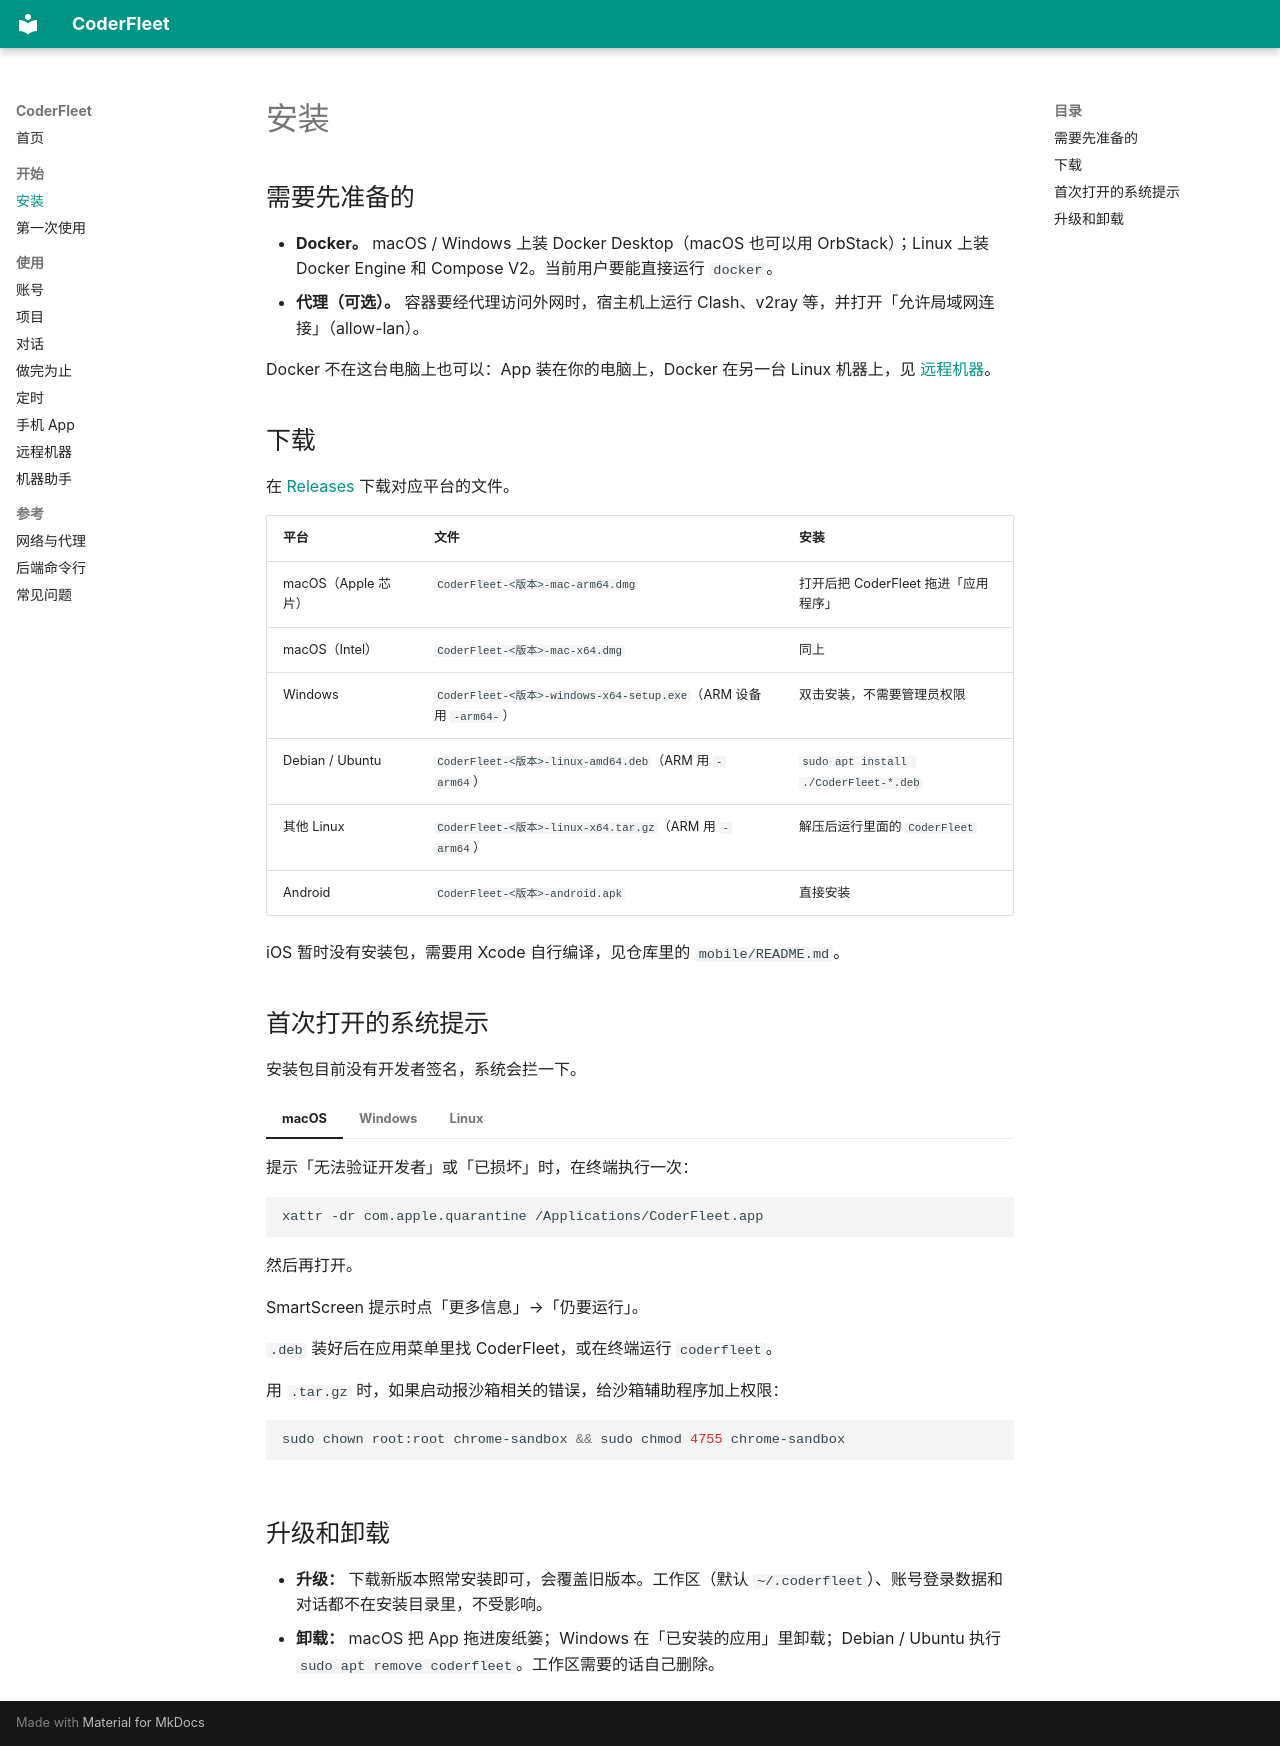

repository: zhchxiao123/coderfleet · page: install/index.html · generator: mkdocs

# 安装

## 需要先准备的

- **Docker。** macOS / Windows 上装 Docker Desktop（macOS 也可以用 OrbStack）；Linux 上装 Docker Engine 和 Compose V2。当前用户要能直接运行 `docker`。
- **代理（可选）。** 容器要经代理访问外网时，宿主机上运行 Clash、v2ray 等，并打开「允许局域网连接」（allow-lan）。

Docker 不在这台电脑上也可以：App 装在你的电脑上，Docker 在另一台 Linux 机器上，见 [远程机器](remote.md)。

## 下载

在 [Releases](https://github.com/zhchxiao123/coderfleet/releases/latest) 下载对应平台的文件。

| 平台 | 文件 | 安装 |
| --- | --- | --- |
| macOS（Apple 芯片） | `CoderFleet-<版本>-mac-arm64.dmg` | 打开后把 CoderFleet 拖进「应用程序」 |
| macOS（Intel） | `CoderFleet-<版本>-mac-x64.dmg` | 同上 |
| Windows | `CoderFleet-<版本>-windows-x64-setup.exe`（ARM 设备用 `-arm64-`） | 双击安装，不需要管理员权限 |
| Debian / Ubuntu | `CoderFleet-<版本>-linux-amd64.deb`（ARM 用 `-arm64`） | `sudo apt install ./CoderFleet-*.deb` |
| 其他 Linux | `CoderFleet-<版本>-linux-x64.tar.gz`（ARM 用 `-arm64`） | 解压后运行里面的 `CoderFleet` |
| Android | `CoderFleet-<版本>-android.apk` | 直接安装 |

iOS 暂时没有安装包，需要用 Xcode 自行编译，见仓库里的 `mobile/README.md`。

## 首次打开的系统提示

安装包目前没有开发者签名，系统会拦一下。

=== "macOS"

    提示「无法验证开发者」或「已损坏」时，在终端执行一次：

    ```bash
    xattr -dr com.apple.quarantine /Applications/CoderFleet.app
    ```

    然后再打开。

=== "Windows"

    SmartScreen 提示时点「更多信息」→「仍要运行」。

=== "Linux"

    `.deb` 装好后在应用菜单里找 CoderFleet，或在终端运行 `coderfleet`。

    用 `.tar.gz` 时，如果启动报沙箱相关的错误，给沙箱辅助程序加上权限：

    ```bash
    sudo chown root:root chrome-sandbox && sudo chmod 4755 chrome-sandbox
    ```

## 升级和卸载

- **升级：** 下载新版本照常安装即可，会覆盖旧版本。工作区（默认 `~/.coderfleet`）、账号登录数据和对话都不在安装目录里，不受影响。
- **卸载：** macOS 把 App 拖进废纸篓；Windows 在「已安装的应用」里卸载；Debian / Ubuntu 执行 `sudo apt remove coderfleet`。工作区需要的话自己删除。
